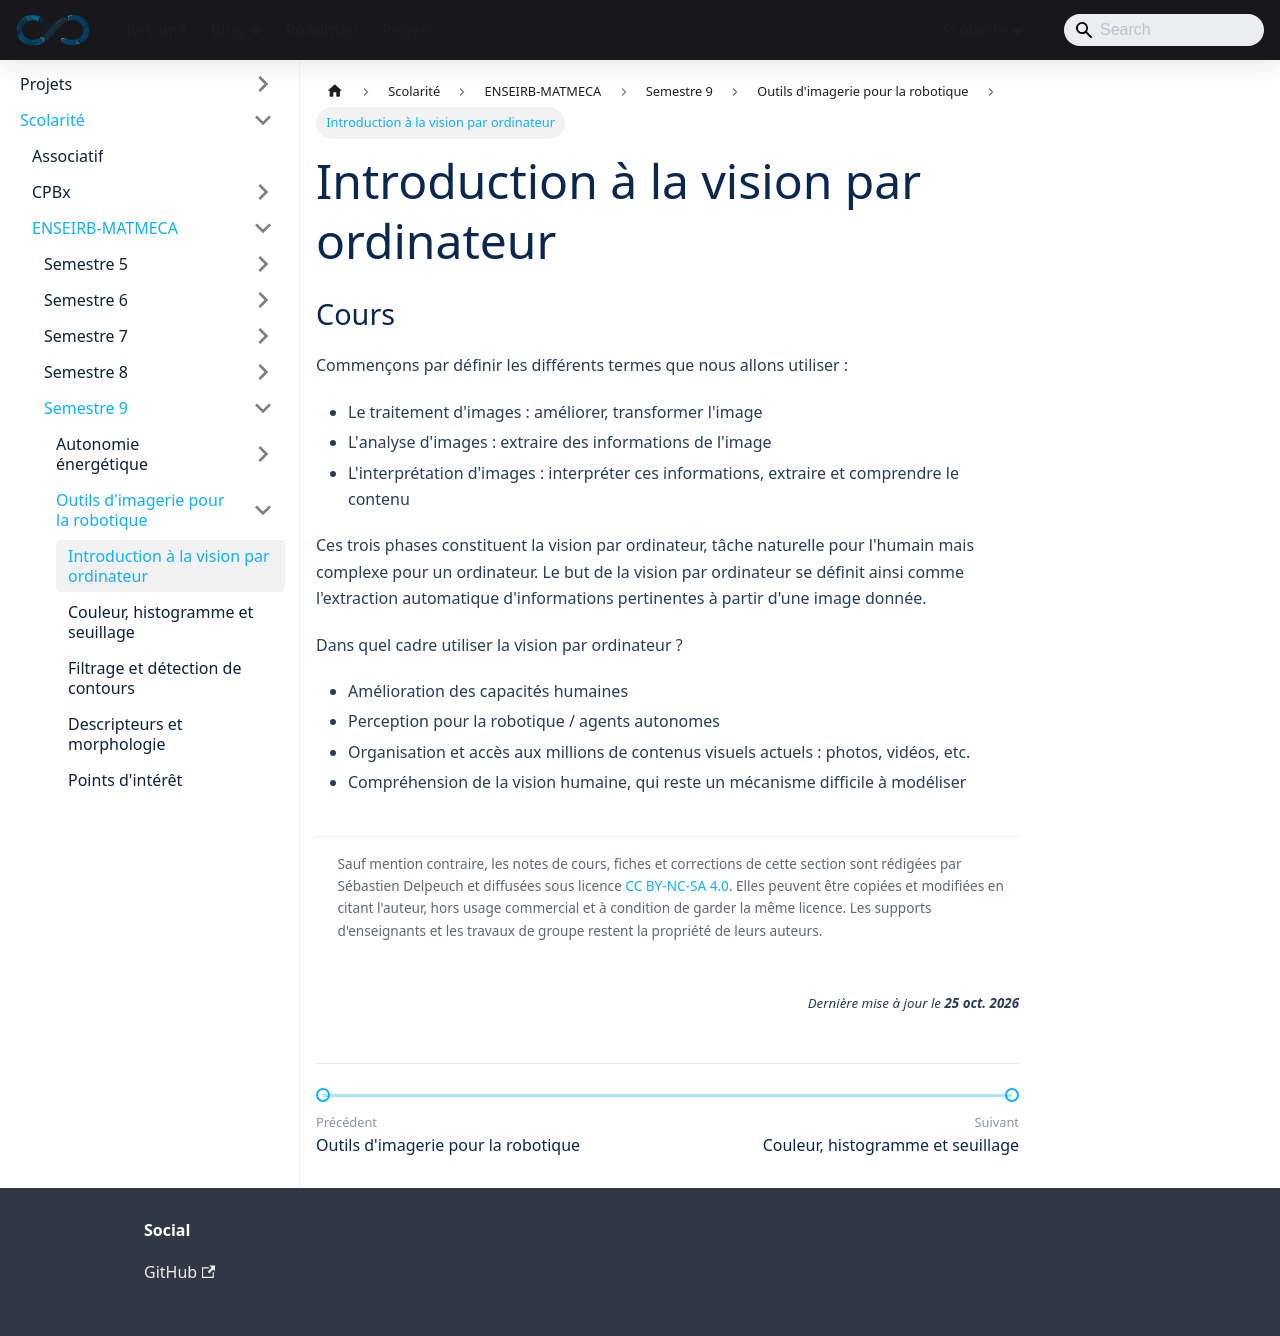

repository: sedelpeuch/sedelpeuch.github.io · page: docs/scolarite/enseirb/s9/Imagerie/1/index.html · generator: docusaurus

---
title: "Introduction à la vision par ordinateur"
description: "Introduction à la vision par ordinateur : traitement, analyse et interprétation d'images, domaines d'application."
---

## Cours

Commençons par définir les différents termes que nous allons utiliser :

+ Le **traitement d'images** : améliorer, transformer l'image
+ L'**analyse d'images** : extraire des informations de l'image
+ L'**interprétation d'images** : interpréter ces informations, extraire et comprendre le contenu

Ces trois phases constituent la vision par ordinateur, tâche naturelle pour l'humain mais complexe pour un ordinateur. Le but de la vision par ordinateur se définit ainsi comme l'extraction automatique d'informations pertinentes à partir d'une image donnée.

Dans quel cadre utiliser la vision par ordinateur ?

+ Amélioration des capacités humaines
+ Perception pour la robotique / agents autonomes
+ Organisation et accès aux millions de contenus visuels actuels : photos, vidéos, etc.
+ Compréhension de la vision humaine, qui reste un mécanisme difficile à modéliser
